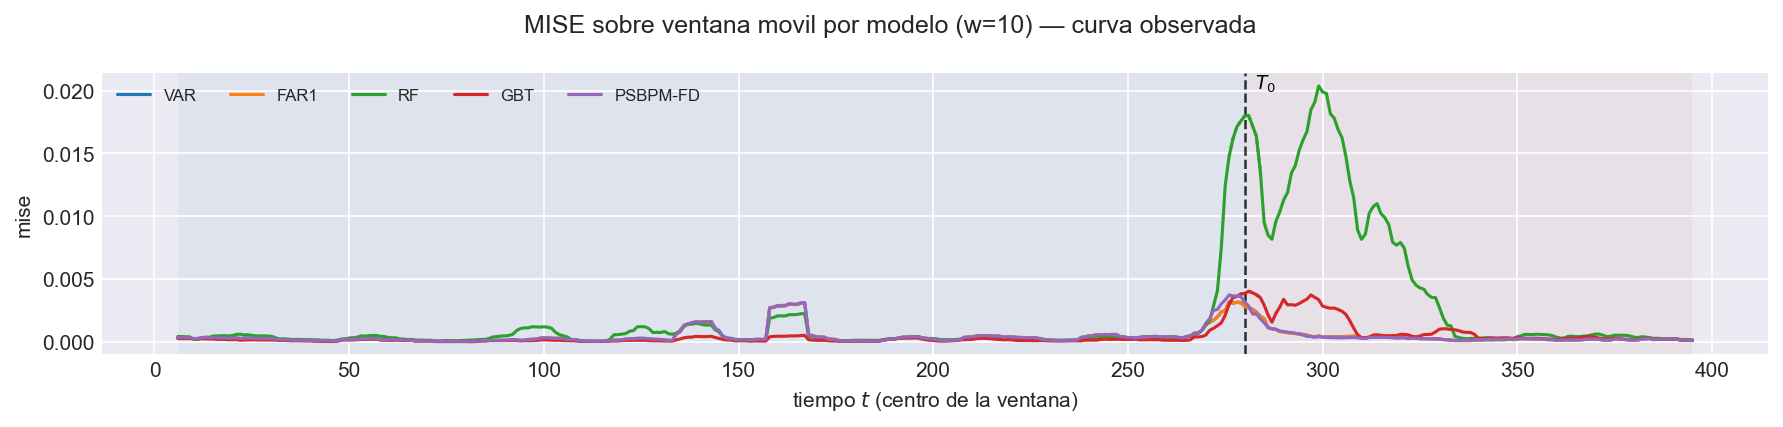

The data file committed next to this chart (first rows):
t_ini, t_fin, t_centro, bloque, n_ventana, cruza_T0, mise, rmse_f, mise_rel, modelo
2, 11, 6, train, 10, False, 0.0003173, 0.01781, 0.7474, VAR
3, 12, 7, train, 10, False, 0.0002999, 0.01732, 0.6039, VAR
4, 13, 8, train, 10, False, 0.0002846, 0.01687, 0.4715, VAR
5, 14, 9, train, 10, False, 0.0002953, 0.01718, 0.4149, VAR
6, 15, 10, train, 10, False, 0.0002286, 0.01512, 0.3933, VAR
7, 16, 11, train, 10, False, 0.0002583, 0.01607, 0.6461, VAR
8, 17, 12, train, 10, False, 0.0002945, 0.01716, 0.7235, VAR
9, 18, 13, train, 10, False, 0.0003137, 0.01771, 0.8527, VAR
10, 19, 14, train, 10, False, 0.0002958, 0.0172, 0.9165, VAR
11, 20, 15, train, 10, False, 0.0003122, 0.01767, 1.014, VAR
12, 21, 16, train, 10, False, 0.0002792, 0.01671, 1.074, VAR
13, 22, 17, train, 10, False, 0.0002813, 0.01677, 1.099, VAR
14, 23, 18, train, 10, False, 0.0002882, 0.01698, 1.149, VAR
15, 24, 19, train, 10, False, 0.0002599, 0.01612, 1.177, VAR
16, 25, 20, train, 10, False, 0.0002821, 0.0168, 1.387, VAR
17, 26, 21, train, 10, False, 0.0002926, 0.01711, 1.413, VAR
18, 27, 22, train, 10, False, 0.0002614, 0.01617, 1.583, VAR
19, 28, 23, train, 10, False, 0.000281, 0.01676, 1.291, VAR
20, 29, 24, train, 10, False, 0.0003016, 0.01737, 0.8055, VAR
21, 30, 25, train, 10, False, 0.0002948, 0.01717, 0.6019, VAR
22, 31, 26, train, 10, False, 0.0002867, 0.01693, 0.5265, VAR
23, 32, 27, train, 10, False, 0.0002824, 0.0168, 0.4574, VAR
24, 33, 28, train, 10, False, 0.000287, 0.01694, 0.4556, VAR
25, 34, 29, train, 10, False, 0.0002888, 0.017, 0.4397, VAR
26, 35, 30, train, 10, False, 0.000269, 0.0164, 0.4385, VAR
27, 36, 31, train, 10, False, 0.0002495, 0.0158, 0.5181, VAR
28, 37, 32, train, 10, False, 0.000203, 0.01425, 0.8933, VAR
29, 38, 33, train, 10, False, 0.0001812, 0.01346, 1.168, VAR
30, 39, 34, train, 10, False, 0.0001686, 0.01299, 1.348, VAR
31, 40, 35, train, 10, False, 0.0001552, 0.01246, 1.158, VAR
32, 41, 36, train, 10, False, 0.0001535, 0.01239, 0.8029, VAR
33, 42, 37, train, 10, False, 0.0001491, 0.01221, 0.6089, VAR
34, 43, 38, train, 10, False, 0.0001348, 0.01161, 0.5411, VAR
35, 44, 39, train, 10, False, 0.0001235, 0.01112, 0.4486, VAR
36, 45, 40, train, 10, False, 0.0001217, 0.01103, 0.4444, VAR
37, 46, 41, train, 10, False, 0.000103, 0.01015, 0.4388, VAR
38, 47, 42, train, 10, False, 0.0001133, 0.01065, 0.5393, VAR
39, 48, 43, train, 10, False, 9.810696163787015e-05, 0.009905, 0.6989, VAR
40, 49, 44, train, 10, False, 8.751428894098155e-05, 0.009355, 1.259, VAR
41, 50, 45, train, 10, False, 8.990151350920545e-05, 0.009482, 2.153, VAR
42, 51, 46, train, 10, False, 9.515909451203607e-05, 0.009755, 2.591, VAR
43, 52, 47, train, 10, False, 0.0001221, 0.01105, 1.937, VAR
44, 53, 48, train, 10, False, 0.0002032, 0.01425, 1.353, VAR
45, 54, 49, train, 10, False, 0.0002181, 0.01477, 1.121, VAR
46, 55, 50, train, 10, False, 0.0002201, 0.01484, 0.7675, VAR
47, 56, 51, train, 10, False, 0.000212, 0.01456, 0.5135, VAR
48, 57, 52, train, 10, False, 0.0002318, 0.01522, 0.428, VAR
49, 58, 53, train, 10, False, 0.000241, 0.01552, 0.4102, VAR
50, 59, 54, train, 10, False, 0.000236, 0.01536, 0.3778, VAR
51, 60, 55, train, 10, False, 0.0002405, 0.01551, 0.4104, VAR
52, 61, 56, train, 10, False, 0.0002409, 0.01552, 0.4661, VAR
53, 62, 57, train, 10, False, 0.0002653, 0.01629, 0.5267, VAR
54, 63, 58, train, 10, False, 0.0001793, 0.01339, 0.5264, VAR
55, 64, 59, train, 10, False, 0.0001647, 0.01284, 0.6778, VAR
56, 65, 60, train, 10, False, 0.0001611, 0.01269, 0.7367, VAR
57, 66, 61, train, 10, False, 0.0001568, 0.01252, 0.6746, VAR
58, 67, 62, train, 10, False, 0.0001708, 0.01307, 0.6587, VAR
59, 68, 63, train, 10, False, 0.0001527, 0.01236, 0.6704, VAR
60, 69, 64, train, 10, False, 0.0001503, 0.01226, 0.7165, VAR
61, 70, 65, train, 10, False, 0.0001364, 0.01168, 0.8536, VAR
... 3,060 more rows
